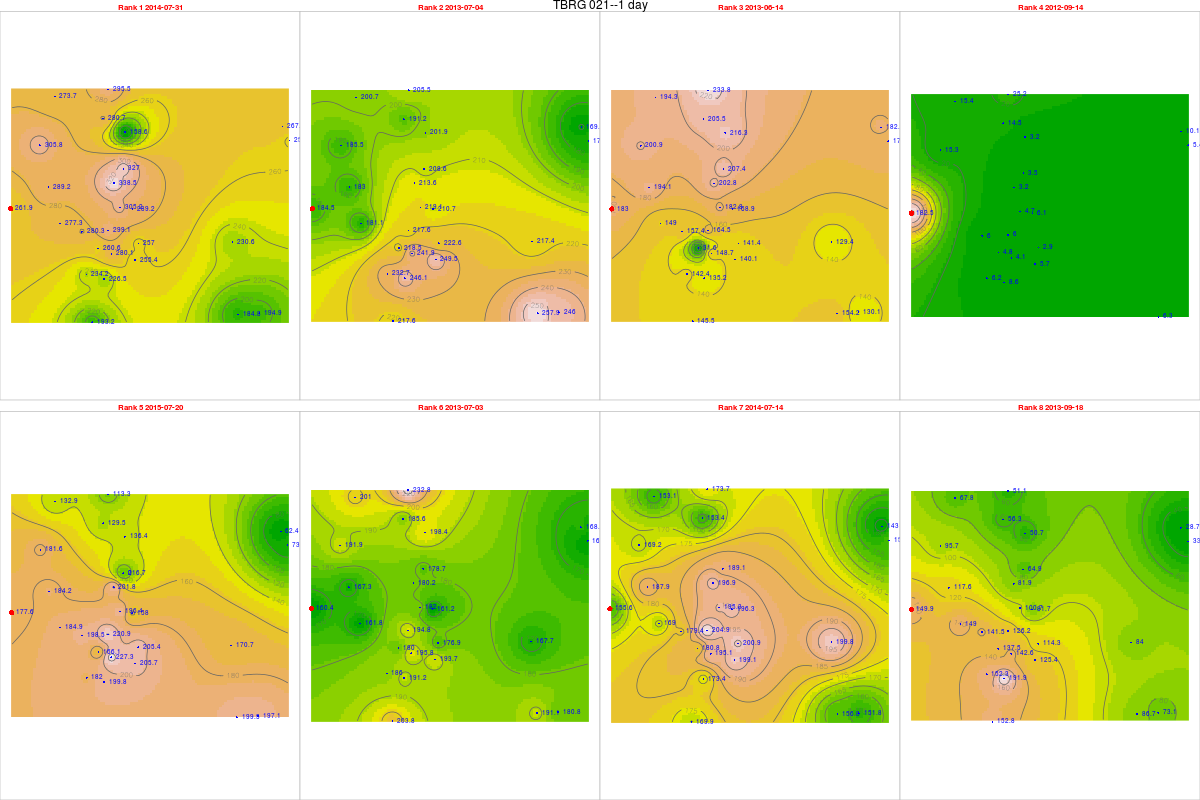

The file beside this chart, header and first rows:
, tips, mm, dt.tm, Unit_ID, Rank, cat, Unit_ID, Installati, Lat, Long, elevation, slope, aspect, x, y, z, coords.x1, coords.x2
686, 10.22, 261.9, 2014-07-31, TBRG 021, 1, 21, TBRG 021, 13/09/2012, 14.45, 74.66, 46, 2.271, 66.29, 462931, 1598040, 0, 462931, 1598040
294, 7.2, 184.5, 2013-07-04, TBRG 021, 2, 21, TBRG 021, 13/09/2012, 14.45, 74.66, 46, 2.271, 66.29, 462931, 1598040, 0, 462931, 1598040
274, 7.14, 183, 2013-06-14, TBRG 021, 3, 21, TBRG 021, 13/09/2012, 14.45, 74.66, 46, 2.271, 66.29, 462931, 1598040, 0, 462931, 1598040
1, 7.12, 182.5, 2012-09-14, TBRG 021, 4, 21, TBRG 021, 13/09/2012, 14.45, 74.66, 46, 2.271, 66.29, 462931, 1598040, 0, 462931, 1598040
1040, 6.93, 177.6, 2015-07-20, TBRG 021, 5, 21, TBRG 021, 13/09/2012, 14.45, 74.66, 46, 2.271, 66.29, 462931, 1598040, 0, 462931, 1598040
293, 6.26, 160.4, 2013-07-03, TBRG 021, 6, 21, TBRG 021, 13/09/2012, 14.45, 74.66, 46, 2.271, 66.29, 462931, 1598040, 0, 462931, 1598040
669, 6.07, 155.6, 2014-07-14, TBRG 021, 7, 21, TBRG 021, 13/09/2012, 14.45, 74.66, 46, 2.271, 66.29, 462931, 1598040, 0, 462931, 1598040
370, 5.85, 149.9, 2013-09-18, TBRG 021, 8, 21, TBRG 021, 13/09/2012, 14.45, 74.66, 46, 2.271, 66.29, 462931, 1598040, 0, 462931, 1598040
713, 11.56, 299.1, 2014-07-31, TBRG 001, 1, 1, TBRG 001, 17/08/2012, 14.45, 74.69, 518, 10.05, 154.8, 466743, 1597181, 0, 466743, 1597181
321, 8.41, 217.6, 2013-07-04, TBRG 001, 2, 1, TBRG 001, 17/08/2012, 14.45, 74.69, 518, 10.05, 154.8, 466743, 1597181, 0, 466743, 1597181
301, 6.36, 164.5, 2013-06-14, TBRG 001, 3, 1, TBRG 001, 17/08/2012, 14.45, 74.69, 518, 10.05, 154.8, 466743, 1597181, 0, 466743, 1597181
28, 0.23, 5.95, 2012-09-14, TBRG 001, 4, 1, TBRG 001, 17/08/2012, 14.45, 74.69, 518, 10.05, 154.8, 466743, 1597181, 0, 466743, 1597181
1067, 8.54, 220.9, 2015-07-20, TBRG 001, 5, 1, TBRG 001, 17/08/2012, 14.45, 74.69, 518, 10.05, 154.8, 466743, 1597181, 0, 466743, 1597181
320, 7.53, 194.8, 2013-07-03, TBRG 001, 6, 1, TBRG 001, 17/08/2012, 14.45, 74.69, 518, 10.05, 154.8, 466743, 1597181, 0, 466743, 1597181
696, 7.92, 204.9, 2014-07-14, TBRG 001, 7, 1, TBRG 001, 17/08/2012, 14.45, 74.69, 518, 10.05, 154.8, 466743, 1597181, 0, 466743, 1597181
397, 4.88, 126.2, 2013-09-18, TBRG 001, 8, 1, TBRG 001, 17/08/2012, 14.45, 74.69, 518, 10.05, 154.8, 466743, 1597181, 0, 466743, 1597181
680, 12.9, 327, 2014-07-31, TBRG 002, 1, 2, TBRG 002, 18/08/2012, 14.47, 74.7, 550, 4.299, 220.5, 467356, 1599612, 0, 467356, 1599612
312, 8.23, 208.6, 2013-07-04, TBRG 002, 2, 2, TBRG 002, 18/08/2012, 14.47, 74.7, 550, 4.299, 220.5, 467356, 1599612, 0, 467356, 1599612
292, 8.18, 207.4, 2013-06-14, TBRG 002, 3, 2, TBRG 002, 18/08/2012, 14.47, 74.7, 550, 4.299, 220.5, 467356, 1599612, 0, 467356, 1599612
27, 0.14, 3.549, 2012-09-14, TBRG 002, 4, 2, TBRG 002, 18/08/2012, 14.47, 74.7, 550, 4.299, 220.5, 467356, 1599612, 0, 467356, 1599612
994, 8.55, 216.7, 2015-07-20, TBRG 002, 5, 2, TBRG 002, 18/08/2012, 14.47, 74.7, 550, 4.299, 220.5, 467356, 1599612, 0, 467356, 1599612
311, 7.05, 178.7, 2013-07-03, TBRG 002, 6, 2, TBRG 002, 18/08/2012, 14.47, 74.7, 550, 4.299, 220.5, 467356, 1599612, 0, 467356, 1599612
663, 7.46, 189.1, 2014-07-14, TBRG 002, 7, 2, TBRG 002, 18/08/2012, 14.47, 74.7, 550, 4.299, 220.5, 467356, 1599612, 0, 467356, 1599612
388, 2.56, 64.9, 2013-09-18, TBRG 002, 8, 2, TBRG 002, 18/08/2012, 14.47, 74.7, 550, 4.299, 220.5, 467356, 1599612, 0, 467356, 1599612
712, 9.61, 259.3, 2014-07-31, TBRG 003, 1, 3, TBRG 003, 18/08/2012, 14.48, 74.76, 513, 1.431, 188.8, 473867, 1600721, 0, 473867, 1600721
3201, 6.57, 177.3, 2013-07-04, TBRG 003, 2, 3, TBRG 003, 18/08/2012, 14.48, 74.76, 513, 1.431, 188.8, 473867, 1600721, 0, 473867, 1600721
300, 6.44, 173.8, 2013-06-14, TBRG 003, 3, 3, TBRG 003, 18/08/2012, 14.48, 74.76, 513, 1.431, 188.8, 473867, 1600721, 0, 473867, 1600721
271, 0.2, 5.396, 2012-09-14, TBRG 003, 4, 3, TBRG 003, 18/08/2012, 14.48, 74.76, 513, 1.431, 188.8, 473867, 1600721, 0, 473867, 1600721
1066, 2.74, 73.93, 2015-07-20, TBRG 003, 5, 3, TBRG 003, 18/08/2012, 14.48, 74.76, 513, 1.431, 188.8, 473867, 1600721, 0, 473867, 1600721
319, 5.94, 160.3, 2013-07-03, TBRG 003, 6, 3, TBRG 003, 18/08/2012, 14.48, 74.76, 513, 1.431, 188.8, 473867, 1600721, 0, 473867, 1600721
695, 5.7, 153.8, 2014-07-14, TBRG 003, 7, 3, TBRG 003, 18/08/2012, 14.48, 74.76, 513, 1.431, 188.8, 473867, 1600721, 0, 473867, 1600721
396, 1.24, 33.46, 2013-09-18, TBRG 003, 8, 3, TBRG 003, 18/08/2012, 14.48, 74.76, 513, 1.431, 188.8, 473867, 1600721, 0, 473867, 1600721
709, 8.66, 226.5, 2014-07-31, TBRG 004, 1, 4, TBRG 004, 18/08/2012, 14.43, 74.69, 540, 2.167, 137.1, 466593, 1595293, 0, 466593, 1595293
317, 9.41, 246.1, 2013-07-04, TBRG 004, 2, 4, TBRG 004, 18/08/2012, 14.43, 74.69, 540, 2.167, 137.1, 466593, 1595293, 0, 466593, 1595293
297, 5.17, 135.2, 2013-06-14, TBRG 004, 3, 4, TBRG 004, 18/08/2012, 14.43, 74.69, 540, 2.167, 137.1, 466593, 1595293, 0, 466593, 1595293
272, 0.33, 8.63, 2012-09-14, TBRG 004, 4, 4, TBRG 004, 18/08/2012, 14.43, 74.69, 540, 2.167, 137.1, 466593, 1595293, 0, 466593, 1595293
1063, 7.64, 199.8, 2015-07-20, TBRG 004, 5, 4, TBRG 004, 18/08/2012, 14.43, 74.69, 540, 2.167, 137.1, 466593, 1595293, 0, 466593, 1595293
316, 7.31, 191.2, 2013-07-03, TBRG 004, 6, 4, TBRG 004, 18/08/2012, 14.43, 74.69, 540, 2.167, 137.1, 466593, 1595293, 0, 466593, 1595293
692, 6.63, 173.4, 2014-07-14, TBRG 004, 7, 4, TBRG 004, 18/08/2012, 14.43, 74.69, 540, 2.167, 137.1, 466593, 1595293, 0, 466593, 1595293
393, 7.34, 191.9, 2013-09-18, TBRG 004, 8, 4, TBRG 004, 18/08/2012, 14.43, 74.69, 540, 2.167, 137.1, 466593, 1595293, 0, 466593, 1595293
711, 13.27, 289.2, 2014-07-31, TBRG 005, 1, 5, TBRG 005, 19/08/2012, 14.45, 74.7, 531, 8.231, 15.75, 467713, 1598027, 0, 467713, 1598027
3191, 9.67, 210.7, 2013-07-04, TBRG 005, 2, 5, TBRG 005, 19/08/2012, 14.45, 74.7, 531, 8.231, 15.75, 467713, 1598027, 0, 467713, 1598027
299, 7.75, 168.9, 2013-06-14, TBRG 005, 3, 5, TBRG 005, 19/08/2012, 14.45, 74.7, 531, 8.231, 15.75, 467713, 1598027, 0, 467713, 1598027
26, 0.28, 6.101, 2012-09-14, TBRG 005, 4, 5, TBRG 005, 19/08/2012, 14.45, 74.7, 531, 8.231, 15.75, 467713, 1598027, 0, 467713, 1598027
1065, 7.25, 158, 2015-07-20, TBRG 005, 5, 5, TBRG 005, 19/08/2012, 14.45, 74.7, 531, 8.231, 15.75, 467713, 1598027, 0, 467713, 1598027
318, 7.4, 161.2, 2013-07-03, TBRG 005, 6, 5, TBRG 005, 19/08/2012, 14.45, 74.7, 531, 8.231, 15.75, 467713, 1598027, 0, 467713, 1598027
694, 9.01, 196.3, 2014-07-14, TBRG 005, 7, 5, TBRG 005, 19/08/2012, 14.45, 74.7, 531, 8.231, 15.75, 467713, 1598027, 0, 467713, 1598027
395, 3.75, 81.71, 2013-09-18, TBRG 005, 8, 5, TBRG 005, 19/08/2012, 14.45, 74.7, 531, 8.231, 15.75, 467713, 1598027, 0, 467713, 1598027
710, 10.72, 280.3, 2014-07-31, TBRG 006, 1, 6, TBRG 006, 20/08/2012, 14.45, 74.68, 545, 15.82, 111.2, 465721, 1597140, 0, 465721, 1597140
3181, NA, NA, 2013-07-04, TBRG 006, 2, 6, TBRG 006, 20/08/2012, 14.45, 74.68, 545, 15.82, 111.2, 465721, 1597140, 0, 465721, 1597140
298, 6.02, 157.4, 2013-06-14, TBRG 006, 3, 6, TBRG 006, 20/08/2012, 14.45, 74.68, 545, 15.82, 111.2, 465721, 1597140, 0, 465721, 1597140
25, 0.23, 6.014, 2012-09-14, TBRG 006, 4, 6, TBRG 006, 20/08/2012, 14.45, 74.68, 545, 15.82, 111.2, 465721, 1597140, 0, 465721, 1597140
1064, 7.59, 198.5, 2015-07-20, TBRG 006, 5, 6, TBRG 006, 20/08/2012, 14.45, 74.68, 545, 15.82, 111.2, 465721, 1597140, 0, 465721, 1597140
3171, NA, NA, 2013-07-03, TBRG 006, 6, 6, TBRG 006, 20/08/2012, 14.45, 74.68, 545, 15.82, 111.2, 465721, 1597140, 0, 465721, 1597140
693, 6.86, 179.4, 2014-07-14, TBRG 006, 7, 6, TBRG 006, 20/08/2012, 14.45, 74.68, 545, 15.82, 111.2, 465721, 1597140, 0, 465721, 1597140
394, 5.41, 141.5, 2013-09-18, TBRG 006, 8, 6, TBRG 006, 20/08/2012, 14.45, 74.68, 545, 15.82, 111.2, 465721, 1597140, 0, 465721, 1597140
7111, 11.57, 305.8, 2014-07-31, TBRG 007, 1, 7, TBRG 007, 19/08/2012, 14.48, 74.67, 600, 37.92, 169.8, 464073, 1600539, 0, 464073, 1600539
3192, 7.02, 185.5, 2013-07-04, TBRG 007, 2, 7, TBRG 007, 19/08/2012, 14.48, 74.67, 600, 37.92, 169.8, 464073, 1600539, 0, 464073, 1600539
2991, 7.6, 200.9, 2013-06-14, TBRG 007, 3, 7, TBRG 007, 19/08/2012, 14.48, 74.67, 600, 37.92, 169.8, 464073, 1600539, 0, 464073, 1600539
261, 0.58, 15.33, 2012-09-14, TBRG 007, 4, 7, TBRG 007, 19/08/2012, 14.48, 74.67, 600, 37.92, 169.8, 464073, 1600539, 0, 464073, 1600539
... 164 more rows
